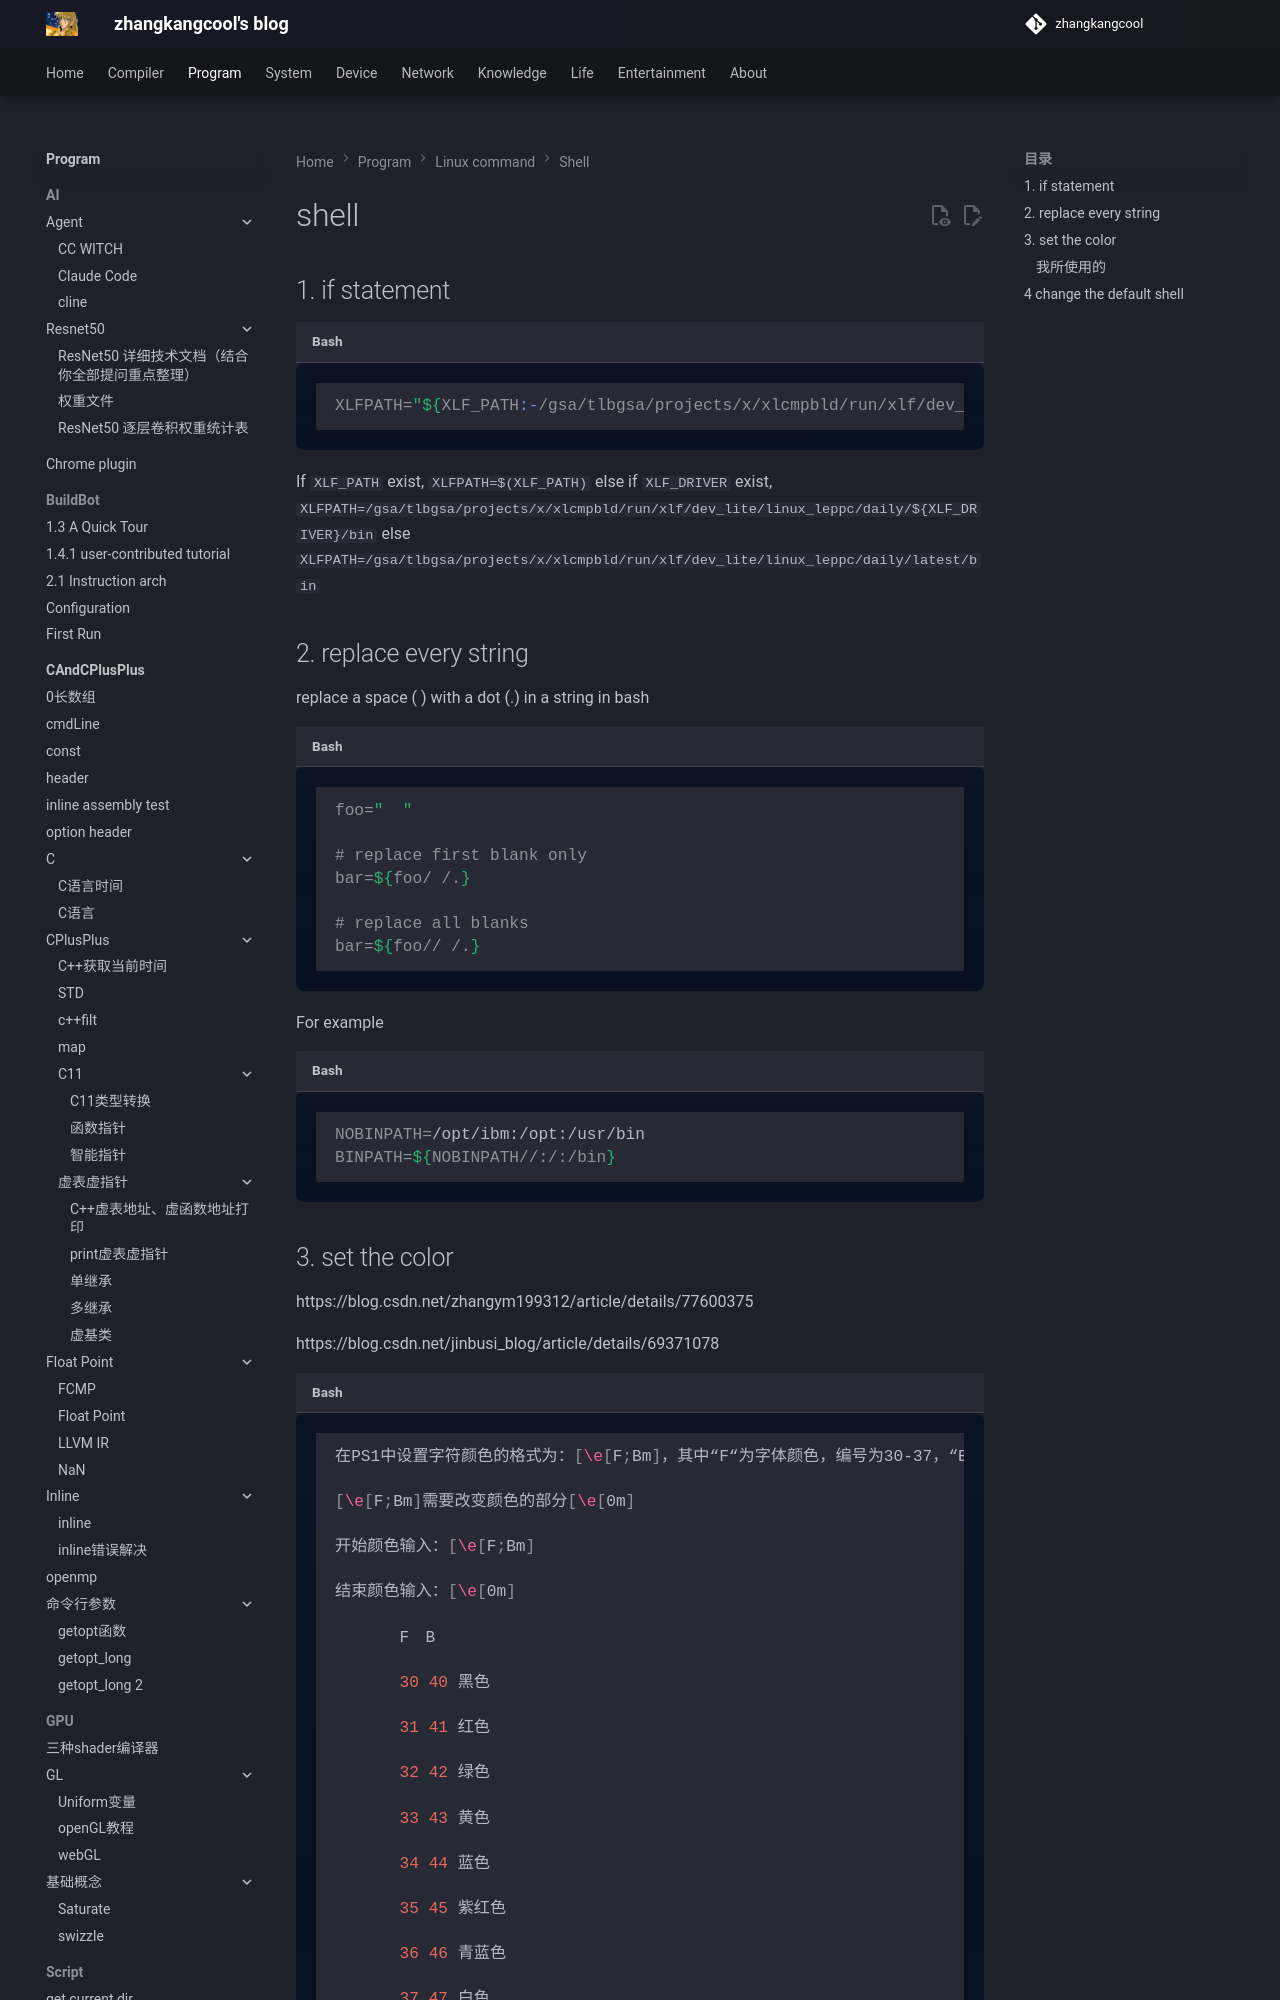

repository: zhangkangcool/zhangkangcool.github.io · page: Program/linux_command/shell/shell/index.html · generator: mkdocs

# shell
## 1. if statement

```shell
XLFPATH="${XLF_PATH:-/gsa/tlbgsa/projects/x/xlcmpbld/run/xlf/dev_lite/linux_leppc/daily/${XLF_DRIVER:-latest}/bin}"
```
If `XLF_PATH` exist, `XLFPATH=$(XLF_PATH)` 
else if `XLF_DRIVER` exist, `XLFPATH=/gsa/tlbgsa/projects/x/xlcmpbld/run/xlf/dev_lite/lin
